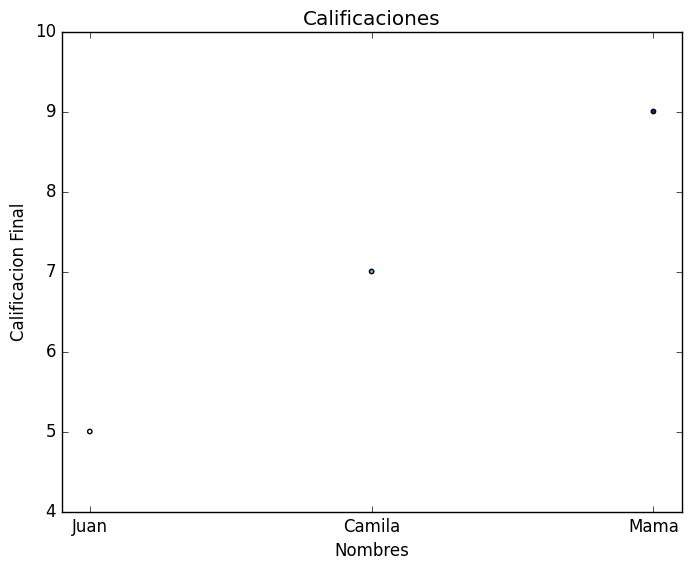

Python code for this plot:
import matplotlib.pyplot as plt



def calificaciones():
	""" una funcion para mostrar en graficamente las calificanciones en un grupo de 5 personas. """
	# Info to show
	x = ["Juan", "Camila", "Mama"]
	calificaciones = [5, 7, 9]

	# Estilo de la grafica
	plt.style.use("classic")

	# Creando la fig
	fig, ax = plt.subplots()

	# Agregando los datos, y ajustando el tamano de la linea
	ax.plot(x, calificaciones, linestyle="None")

	# Coloreando los puntos
	ax.scatter(x, calificaciones, c=calificaciones, cmap=plt.cm.Blues, s=10)

	# Agredando etiquetas a cada eje 
	ax.set_title("Calificaciones")
	ax.set_xlabel("Nombres")
	ax.set_ylabel("Calificacion Final")

	# Desplegando
	plt.show()


calificaciones()


""" Plot grafica de una manera inteligente
	En una grafica hay un eje x y un eje y donde se desarrolla la informacion de la grafica

	Matplotlib despliega un resultado sobre una linea x, por lo tanto no te tienen que preocupar por el eje y
	Ya que el mismo Matplot se encarga de desarrollarlo, por lo mismo 

	Para que Matplot funcione necesita que el tu eje x y el resultado a graficar tengan la misma dimension de tamano

	Es decir tu entregas

	--------------
	- x - names  -
	--------------
	- 5 - Juan   -
	--------------
	- 9 - Camila -
	--------------
	- 10 - Mama   -

	A partir de esta informacion automaticamente plot va a desarrollar la informacion en el eje y
	En este caso en particular, la grafica se desarrolla en un rango de 3 datos(names) que seran el eje x
	Y estos van en un rango que va desde 5 hasta 10 (eje y), este dato Matplot lo desarrollara por automaticamente
"""





